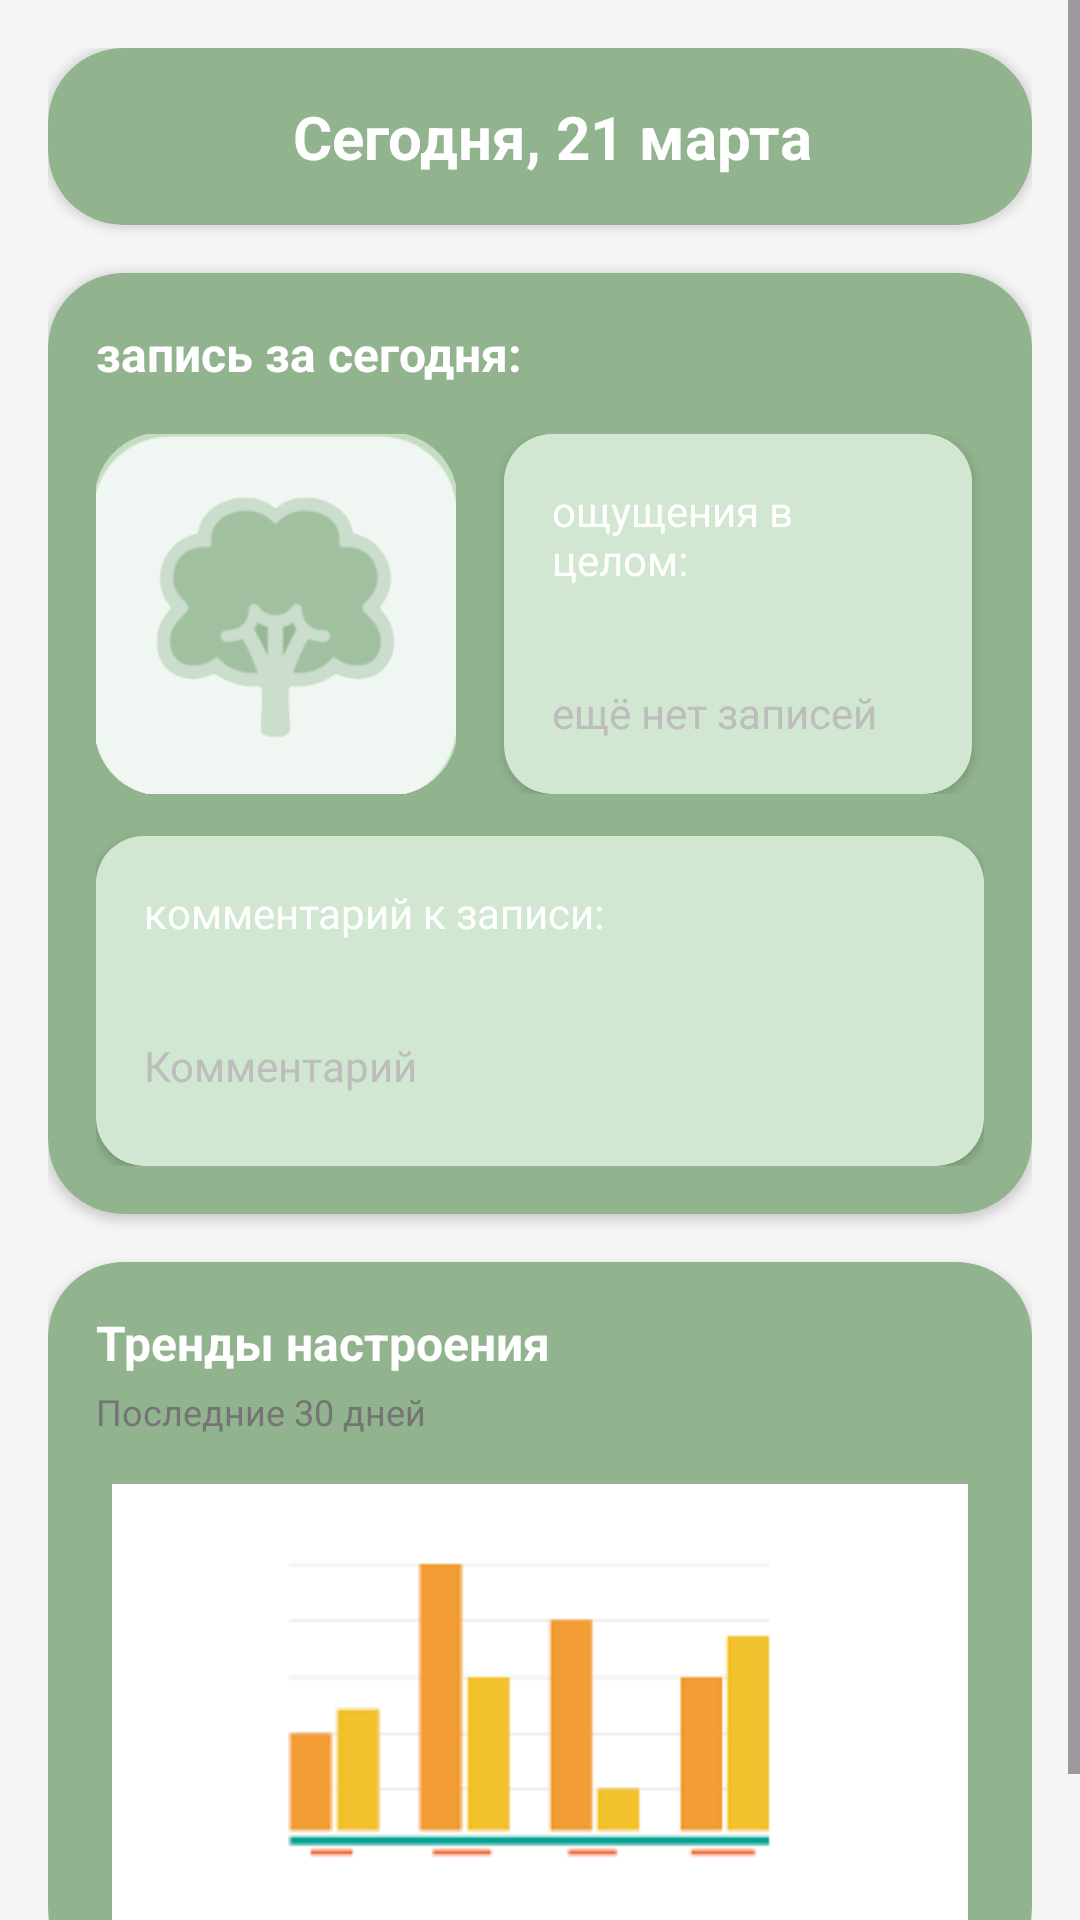

Produce the Android XML layout that renders to this screen, including the resource entries it uses.
<!-- AndroidManifest.xml: application theme Theme.EmotionalDiary -->
<!-- res/layout/fragment_diary.xml -->
<?xml version="1.0" encoding="utf-8"?>
<ScrollView xmlns:android="http://schemas.android.com/apk/res/android"
    xmlns:app="http://schemas.android.com/apk/res-auto"
    xmlns:tools="http://schemas.android.com/tools"
    android:layout_width="match_parent"
    android:layout_height="match_parent"
    android:background="@color/background_primary"
    android:fillViewport="true">

    <LinearLayout
        android:layout_width="match_parent"
        android:layout_height="wrap_content"
        android:orientation="vertical"
        android:padding="16dp">

        
        <androidx.cardview.widget.CardView
            android:layout_width="match_parent"
            android:layout_height="wrap_content"
            android:layout_marginBottom="16dp"
            app:cardBackgroundColor="@color/green_middle"
            app:cardCornerRadius="25dp">

            <LinearLayout
                android:layout_width="match_parent"
                android:layout_height="wrap_content"
                android:orientation="horizontal"
                android:padding="16dp">

                <LinearLayout
                    android:layout_width="match_parent"
                    android:layout_height="wrap_content"
                    android:orientation="horizontal">

                    <TextView
                        android:id="@+id/date_text"
                        android:layout_width="0dp"
                        android:layout_height="wrap_content"
                        android:layout_marginStart="8dp"
                        android:layout_weight="1"
                        android:text="Сегодня, 21 марта"
                        android:gravity="center"
                        android:textAlignment="center"
                        android:textColor="@android:color/white"
                        android:textSize="20sp"
                        android:textStyle="bold" />
                </LinearLayout>
            </LinearLayout>
        </androidx.cardview.widget.CardView>

        
        <androidx.cardview.widget.CardView
            android:layout_width="match_parent"
            android:layout_height="wrap_content"
            android:layout_marginBottom="16dp"
            app:cardBackgroundColor="@color/green_middle"
            app:cardCornerRadius="25dp">

            <LinearLayout
                android:layout_width="match_parent"
                android:layout_height="wrap_content"
                android:orientation="vertical"
                android:padding="16dp">

                <TextView
                    android:layout_width="match_parent"
                    android:layout_height="wrap_content"
                    android:text="запись за сегодня:"
                    android:textColor="@color/white"
                    android:textSize="16sp"
                    android:textStyle="bold" />

                <LinearLayout
                    android:layout_width="match_parent"
                    android:layout_height="wrap_content"
                    android:layout_marginTop="16dp"
                    android:gravity="center_vertical"
                    android:orientation="horizontal">

                    <ImageView
                        android:id="@+id/emotion_icon"
                        android:layout_width="120dp"
                        android:layout_height="120dp"
                        android:src="@drawable/tree"
                        android:background="@drawable/rounded_background"
                        android:scaleType="centerCrop"
                        android:clipToOutline="true" />

                    <LinearLayout
                        android:layout_width="0dp"
                        android:layout_height="wrap_content"
                        android:layout_weight="1"
                        android:orientation="vertical">

                        <androidx.cardview.widget.CardView
                            android:layout_width="match_parent"
                            android:layout_height="120dp"
                            android:layout_marginRight="4dp"
                            android:layout_marginLeft="16dp"
                            app:cardBackgroundColor="@color/green_light"
                            app:cardCornerRadius="16dp">

                            <LinearLayout
                                android:layout_width="match_parent"
                                android:layout_height="wrap_content"
                                android:orientation="vertical">

                            <TextView
                                android:layout_width="match_parent"
                                android:layout_height="wrap_content"
                                android:background="@color/green_light"
                                android:padding="16dp"
                                android:text="ощущения в целом:"
                                android:textColor="@color/white"
                                android:textSize="14sp" />

                            <TextView
                                android:id="@+id/feelings_input"
                                android:layout_width="match_parent"
                                android:layout_height="wrap_content"
                                android:padding="16dp"
                                android:background="@null"
                                android:hint="ещё нет записей"
                                android:inputType="textMultiLine"
                                android:maxLines="2"
                                android:textColor="@color/text_gray"
                                android:textColorHint="@color/text_hint"
                                android:textSize="14sp" />
                            </LinearLayout>
                        </androidx.cardview.widget.CardView>
                    </LinearLayout>
                </LinearLayout>

                <androidx.cardview.widget.CardView
                    android:layout_width="match_parent"
                    android:layout_height="wrap_content"
                    android:layout_marginTop="14dp"
                    app:cardBackgroundColor="@color/green_light"
                    app:cardCornerRadius="16dp">

                    <LinearLayout
                        android:layout_width="match_parent"
                        android:layout_height="wrap_content"
                        android:orientation="vertical">

                        <TextView
                            android:layout_width="match_parent"
                            android:layout_height="wrap_content"
                            android:background="@color/green_light"
                            android:padding="16dp"
                            android:text="комментарий к записи:"
                            android:textColor="@color/white"
                            android:textSize="14sp" />

                    <TextView
                        android:id="@+id/comments_input"
                        android:layout_width="match_parent"
                        android:layout_height="wrap_content"
                        android:padding="16dp"
                        android:layout_marginBottom="8dp"
                        android:background="@null"
                        android:hint="Комментарий"
                        android:inputType="textMultiLine"
                        android:maxLines="2"
                        android:textColor="@color/text_gray"
                        android:textColorHint="@color/text_hint"
                        android:textSize="14sp" />
                    </LinearLayout>
                </androidx.cardview.widget.CardView>
            </LinearLayout>
        </androidx.cardview.widget.CardView>

        
        <androidx.cardview.widget.CardView
            android:layout_width="match_parent"
            android:layout_height="wrap_content"
            android:layout_marginBottom="16dp"
            app:cardBackgroundColor="@color/green_middle"
            app:cardCornerRadius="25dp">

            <LinearLayout
                android:layout_width="match_parent"
                android:layout_height="wrap_content"
                android:orientation="vertical"
                android:padding="16dp">

                <TextView
                    android:layout_width="match_parent"
                    android:layout_height="wrap_content"
                    android:text="Тренды настроения"
                    android:textColor="@color/white"
                    android:textSize="16sp"
                    android:textStyle="bold" />

                <TextView
                    android:layout_width="match_parent"
                    android:layout_height="wrap_content"
                    android:layout_marginTop="4dp"
                    android:text="Последние 30 дней"
                    android:textColor="@color/text_secondary"
                    android:textSize="12sp" />

                <ImageView
                    android:id="@+id/chart_image"
                    android:layout_width="match_parent"
                    android:layout_height="150dp"
                    android:layout_marginTop="16dp"
                    android:scaleType="fitCenter"
                    android:src="@drawable/chart_placeholder" />  
            </LinearLayout>
        </androidx.cardview.widget.CardView>
    </LinearLayout>
</ScrollView>
<!-- resources referenced by this layout -->
<resources>
  <color name="background_primary">#F5F5F5</color>
  <color name="green_light">#D1E7D1</color>
  <color name="green_middle">#91B38E</color>
  <color name="text_gray">#787276
      </color>
  <color name="text_hint">#BDBDBD</color>
  <color name="text_secondary">#757575</color>
  <color name="white">#FFFFFFFF</color>
  <!-- drawable chart_placeholder: png bitmap (drawable, 995 bytes) -->
  <!-- drawable rounded_background (drawable) -->
  <?xml version="1.0" encoding="utf-8"?>
      <shape xmlns:android="http://schemas.android.com/apk/res/android"
          android:shape="rectangle">
          <solid android:color="@android:color/transparent" />
          <corners android:radius="15dp" />
      </shape>
  <!-- drawable tree: png bitmap (drawable, 148558 bytes) -->
  <style name="Theme.EmotionalDiary" parent="Base.Theme.EmotionalDiary" />
  <style name="Base.Theme.EmotionalDiary" parent="Theme.Material3.DayNight.NoActionBar">
          
          
              <item name="android:statusBarColor">#91B38E</item>
      </style>
</resources>
